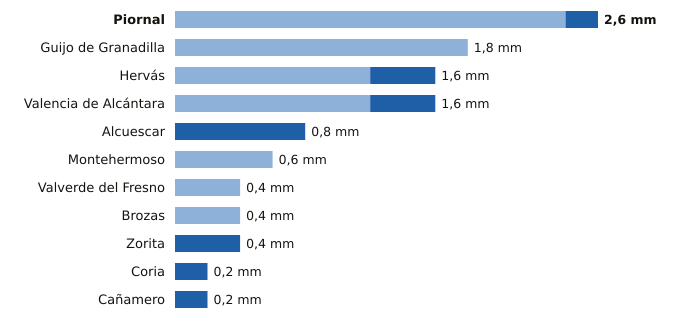

Data behind this chart, as committed beside it:
estacion, provincia, indicativo, mm_6_dias_anteriores, mm_hoy, mm_7_dias, horas_de_hoy
Piornal, Cáceres, 3516X, 2.4, 0.2, 2.6, 20
Guijo de Granadilla, Cáceres, 3503, 1.8, 0.0, 1.8, 20
Hervás, Cáceres, 3504X, 1.2, 0.4, 1.6, 20
Valencia de Alcántara, Cáceres, 3576X, 1.2, 0.4, 1.6, 20
Alcuescar, Cáceres, 4411C, 0.0, 0.8, 0.8, 20
Montehermoso, Cáceres, 3512X, 0.6, 0.0, 0.6, 17
Valverde del Fresno, Cáceres, 3547X, 0.4, 0.0, 0.4, 20
Brozas, Cáceres, 3565X, 0.4, 0.0, 0.4, 20
Zorita, Cáceres, 4347X, 0.0, 0.4, 0.4, 20
Coria, Cáceres, 3526X, 0.0, 0.2, 0.2, 20
Cañamero, Cáceres, 4339X, 0.0, 0.2, 0.2, 20
